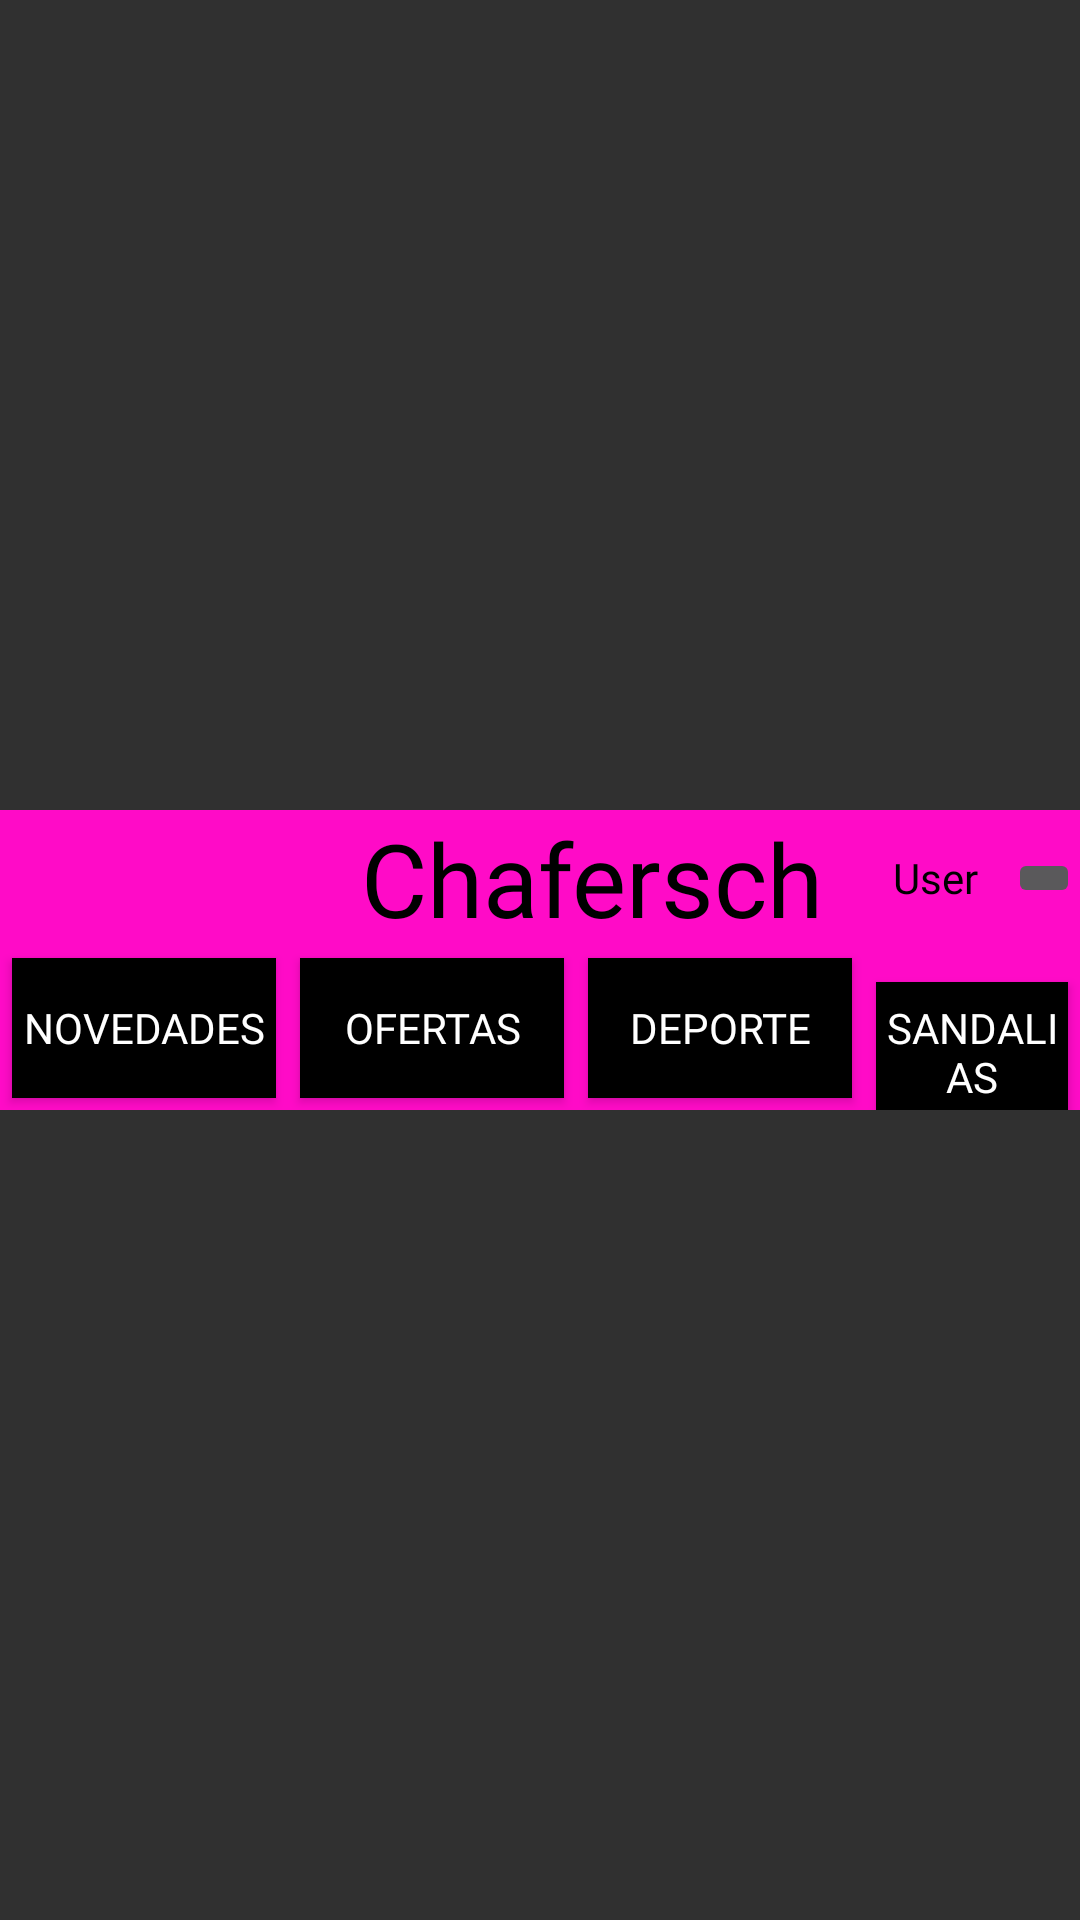

Here is an Android app screen rendered from its layout file. Give the layout XML and the strings, colors and styles it references.
<!-- AndroidManifest.xml: application theme Theme.Chafersch -->
<!-- res/layout/toolbar.xml -->
<?xml version="1.0" encoding="utf-8"?>
<androidx.appcompat.widget.Toolbar xmlns:android="http://schemas.android.com/apk/res/android"
    xmlns:app="http://schemas.android.com/apk/res-auto"
    xmlns:tools="http://schemas.android.com/tools"
    android:id="@+id/toolbar_principal"
    android:layout_width="match_parent"
    android:layout_height="wrap_content"
    app:contentInsetStart="0dp"
    app:contentInsetEnd="0dp">
    <LinearLayout
        android:id="@+id/Linear_Toolbar"
        android:layout_width="match_parent"
        android:layout_height="100dp"
        android:orientation="vertical"
        android:background="@color/pink">

        <LinearLayout
            android:layout_width="match_parent"
            android:layout_height="wrap_content"
            android:orientation="horizontal"
            app:contentInsetEnd="0dp"
            app:contentInsetStart="0dp">

            <LinearLayout
                android:layout_width="wrap_content"
                android:layout_height="wrap_content"
                android:layout_gravity="center"
                android:layout_marginLeft="120dp"
                android:gravity="center">

                <TextView
                    android:id="@+id/toolbar_title"
                    android:layout_width="match_parent"
                    android:layout_height="wrap_content"
                    android:fontFamily="@font/oswald_bold"
                    android:text="Chafersch"
                    android:textAlignment="center"
                    android:textAppearance="@style/TextAppearance.AppCompat.Display1"
                    android:textColor="@color/black" />
            </LinearLayout>
            <RelativeLayout
                android:layout_width="match_parent"
                android:layout_height="match_parent">

                <LinearLayout
                    android:layout_width="match_parent"
                    android:layout_height="match_parent"
                    android:orientation="horizontal"
                    android:gravity="end">

                    <LinearLayout
                        android:layout_width="wrap_content"
                        android:layout_height="wrap_content"
                        android:layout_gravity="center_vertical"
                        android:layout_marginRight="10dp">

                        <TextView
                            android:id="@+id/m_usuario"
                            android:layout_width="match_parent"
                            android:layout_height="wrap_content"
                            android:layout_gravity="center"
                            android:layout_marginStart="10dp"
                            android:fontFamily="@font/archivo_black"
                            android:text="User"
                            android:textColor="#000000" />
                    </LinearLayout>

                    <LinearLayout
                        android:id="@+id/ic_perfil"
                        android:layout_width="wrap_content"
                        android:layout_height="match_parent"
                        android:layout_gravity="end"
                        android:gravity="center_vertical">

                        <ImageButton
                            android:id="@+id/nav_perfil"
                            android:layout_width="match_parent"
                            android:layout_height="wrap_content"
                            android:layout_weight="1"
                            app:srcCompat="@drawable/baseline_person_24" />
                    </LinearLayout>
                </LinearLayout>
            </RelativeLayout>
        </LinearLayout>
        <LinearLayout
            android:layout_width="wrap_content"
            android:layout_height="wrap_content"
            android:orientation="horizontal"
            android:layout_gravity="center">
            <Button
                android:id="@+id/nav_novedades"
                android:layout_width="match_parent"
                android:layout_height="wrap_content"
                android:layout_margin="4dp"
                android:fontFamily="@font/oswald_bold"
                android:background="@color/black"
                android:textColor="@color/white"
                android:text="Novedades"
                android:textAlignment="center" />
            <Button
                android:id="@+id/nav_ofertas"
                android:layout_width="match_parent"
                android:layout_height="wrap_content"
                android:layout_margin="4dp"
                android:fontFamily="@font/oswald_bold"
                android:background="@color/black"
                android:textColor="@color/white"
                android:text="Ofertas"
                android:textAlignment="center" />
            <Button
                android:id="@+id/nav_deporte"
                android:layout_width="wrap_content"
                android:layout_height="wrap_content"
                android:layout_margin="4dp"
                android:fontFamily="@font/oswald_bold"
                android:background="@color/black"
                android:textColor="@color/white"
                android:text="Deporte"
                android:textAlignment="center" />
            <Button
                android:id="@+id/nav_sandalias"
                android:layout_width="match_parent"
                android:layout_height="wrap_content"
                android:layout_margin="4dp"
                android:background="@color/black"
                android:textColor="@color/white"
                android:fontFamily="@font/oswald_bold"
                android:text="Sandalias"
                android:textAlignment="center" />
        </LinearLayout>
    </LinearLayout>
</androidx.appcompat.widget.Toolbar>
<!-- resources referenced by this layout -->
<resources>
  <color name="black">#FF000000</color>
  <color name="pink">#FFFF0BC7</color>
  <color name="white">#FFFFFFFF</color>
  <style name="Theme.Chafersch" parent="Theme.AppCompat.NoActionBar">
          
          <item name="colorPrimary">@color/pink</item>
          <item name="colorPrimaryVariant">@color/black</item>
          <item name="colorOnPrimary">@color/black</item>
          
          <item name="colorSecondary">@color/teal_200</item>
          <item name="colorSecondaryVariant">@color/teal_700</item>
          <item name="colorOnSecondary">@color/black</item>
          
          <item name="android:statusBarColor">?attr/colorPrimaryVariant</item>
          
      </style>
  <color name="teal_200">#FF03DAC5</color>
  <color name="teal_700">#FF018786</color>
</resources>
